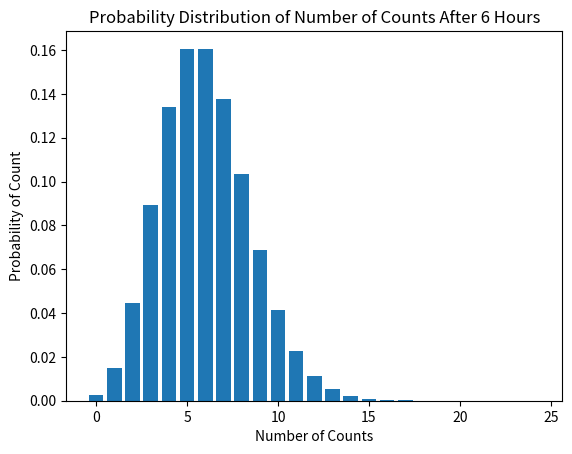

Python code for this plot:
# -*- coding: utf-8 -*-
"""
Created on Fri Oct 13 12:14:38 2017

[redacted]
"""
import numpy as np
import math as m
import matplotlib.pyplot as plt

#Set lambda value
lmb = 6
#set number of counts to run for
N = 25
#define arrays to hold data
probs = np.zeros(N)
count = np.zeros(N)
#iterate through equation and fill arrays
for k in range(0,N):
    P = m.exp(-lmb)*((lmb**k)/(m.factorial(k)))
    probs[k] = P
    count[k] = k
    print(k, probs[k])

#calculate question 3c
P10 = 0
for k in range(10, probs.size):
    P10 += probs[k]
   
print(P10)

#plot and save figure
fig = plt.figure()
ax = fig.add_subplot(111)
ax.bar(count, probs)
plt.title('Probability Distribution of Number of Counts After 6 Hours')
plt.ylabel('Probability of Count')
plt.xlabel('Number of Counts')
fig.savefig("Q3.pdf", format = 'pdf')
plt.show